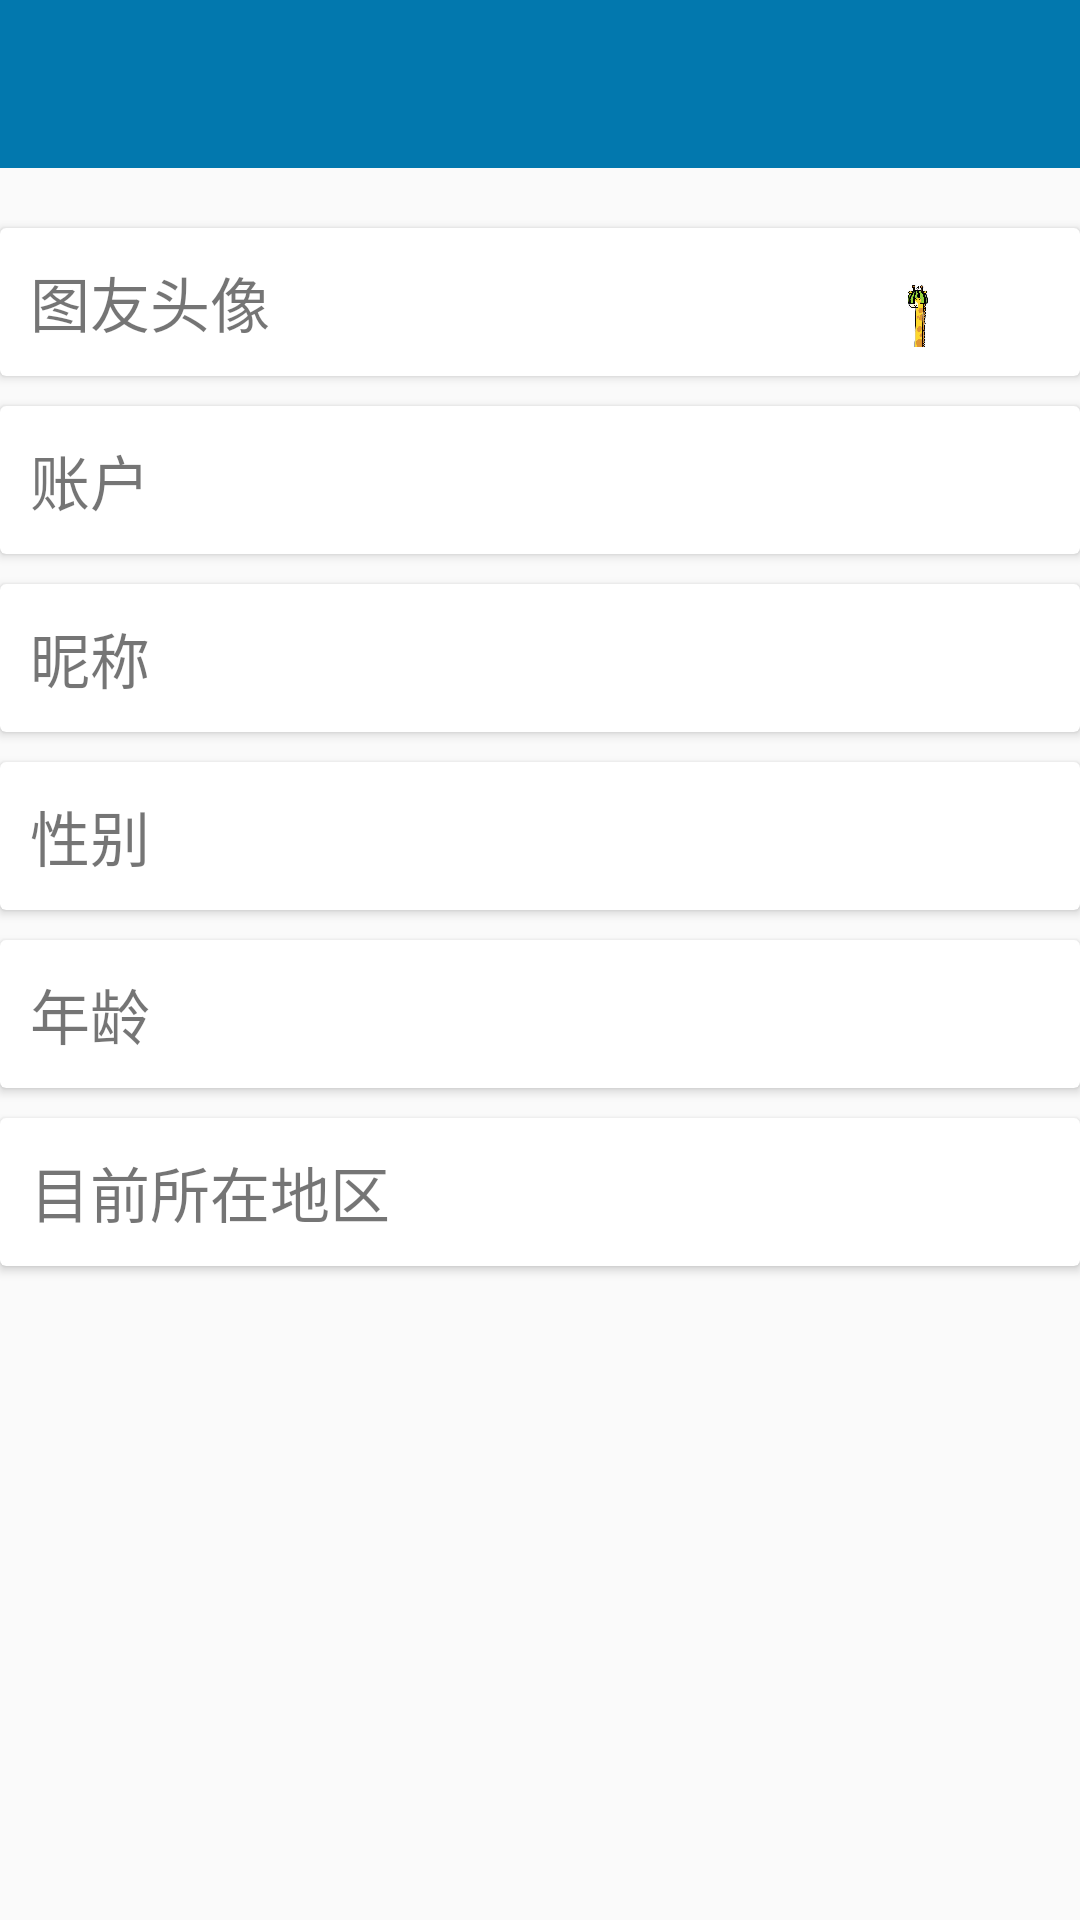

Produce the Android XML layout that renders to this screen, including the resource entries it uses.
<!-- AndroidManifest.xml: application theme AppTheme -->
<!-- res/layout/activity_mine_user.xml -->
<?xml version="1.0" encoding="utf-8"?>
<RelativeLayout
    xmlns:android="http://schemas.android.com/apk/res/android"
    xmlns:app="http://schemas.android.com/apk/res-auto"
    xmlns:tools="http://schemas.android.com/tools"
    android:id="@+id/activity_mine_user"
    android:layout_width="match_parent"
    android:layout_height="match_parent"
    tools:context="com.myxfd.tuyou.activity.MineUserActivity">

    <android.support.design.widget.AppBarLayout
        android:id="@+id/user_abl_bar"
        android:layout_width="match_parent"
        android:layout_height="wrap_content"
        app:theme="@style/ThemeOverlay.AppCompat.Dark">

        <android.support.v7.widget.Toolbar
            android:id="@+id/user_tl_bar"
            android:layout_width="match_parent"
            android:layout_height="wrap_content">

        </android.support.v7.widget.Toolbar>
    </android.support.design.widget.AppBarLayout>

    <android.support.v7.widget.CardView
        android:id="@+id/user_cv_icon"
        android:layout_width="match_parent"
        android:layout_height="wrap_content"
        android:layout_below="@+id/user_abl_bar"
        android:layout_marginTop="20dp"
        android:foreground="?attr/selectableItemBackground">

        <RelativeLayout
            android:layout_width="match_parent"
            android:layout_height="wrap_content">

            <TextView
                android:layout_width="wrap_content"
                android:layout_height="wrap_content"
                android:padding="10dp"
                android:text="图友头像"
                android:textSize="20dp"/>

            <ImageView
                android:id="@+id/user_iv_icon"
                android:layout_width="30dp"
                android:layout_height="30dp"
                android:layout_centerVertical="true"
                android:layout_marginRight="10dp"
                android:layout_toLeftOf="@+id/user_iv_icons"
                android:src="@mipmap/icon"/>

            <ImageView
                android:id="@+id/user_iv_icons"
                android:layout_width="20dp"
                android:layout_height="20dp"
                android:layout_alignParentRight="true"
                android:layout_centerInParent="true"
                android:layout_marginRight="10dp"
                android:src="@mipmap/ic_arrow"/>
        </RelativeLayout>

    </android.support.v7.widget.CardView>

    <android.support.v7.widget.CardView
        android:id="@+id/user_cv_username"
        android:layout_width="match_parent"
        android:layout_height="wrap_content"
        android:layout_below="@+id/user_cv_icon"
        android:layout_marginTop="10dp"
        android:foreground="?attr/selectableItemBackground">

        <RelativeLayout
            android:layout_width="match_parent"
            android:layout_height="wrap_content">

            <TextView
                android:id="@+id/user_tv_setName"
                android:layout_width="wrap_content"
                android:layout_height="wrap_content"
                android:layout_centerInParent="true"
                android:layout_toLeftOf="@+id/user_iv"/>

            <ImageView
                android:id="@+id/user_iv"
                android:layout_width="20dp"
                android:layout_height="20dp"
                android:layout_alignParentRight="true"
                android:layout_centerInParent="true"
                android:layout_marginRight="10dp"
                android:src="@mipmap/ic_arrow"/>

            <TextView
                android:maxLines="10"
                android:id="@+id/user_tv_name"
                android:layout_width="wrap_content"
                android:layout_height="wrap_content"
                android:padding="10dp"
                android:text="账户"
                android:textSize="20dp"
                android:layout_alignParentTop="true"
                android:layout_alignParentLeft="true"
                android:layout_alignParentStart="true" />
        </RelativeLayout>

    </android.support.v7.widget.CardView>


    <android.support.v7.widget.CardView
        android:layout_below="@+id/user_cv_username"
        android:id="@+id/nick_cv_username"
        android:layout_width="match_parent"
        android:layout_height="wrap_content"
        android:layout_marginTop="10dp"
        android:foreground="?attr/selectableItemBackground">

        <RelativeLayout
            android:layout_width="match_parent"
            android:layout_height="wrap_content">

            <TextView
                android:id="@+id/nick_tv_nickname"
                android:layout_width="wrap_content"
                android:layout_height="wrap_content"
                android:padding="10dp"
                android:text="昵称"
                android:textSize="20dp"/>

            <TextView
                android:id="@+id/nick_tv_setName"
                android:layout_width="wrap_content"
                android:layout_height="wrap_content"
                android:layout_centerInParent="true"
                android:layout_toLeftOf="@+id/nick_iv"/>

            <ImageView
                android:id="@+id/nick_iv"
                android:layout_width="20dp"
                android:layout_height="20dp"
                android:layout_alignParentRight="true"
                android:layout_centerInParent="true"
                android:layout_marginRight="10dp"
                android:src="@mipmap/ic_arrow"/>
        </RelativeLayout>

    </android.support.v7.widget.CardView>

    <android.support.v7.widget.CardView
        android:id="@+id/user_cv_sex"
        android:layout_width="match_parent"
        android:layout_height="wrap_content"
        android:layout_below="@+id/nick_cv_username"
        android:layout_marginTop="10dp"
        android:foreground="?attr/selectableItemBackground">

        <RelativeLayout
            android:layout_width="match_parent"
            android:layout_height="wrap_content">

            <TextView
                android:id="@+id/user_tv_sex"
                android:layout_width="wrap_content"
                android:layout_height="wrap_content"
                android:layout_toRightOf="@+id/mine_iv_icon"
                android:padding="10dp"
                android:text="性别"
                android:textSize="20dp"/>

            <TextView
                android:id="@+id/user_tv_setSex"
                android:layout_width="wrap_content"
                android:layout_height="wrap_content"
                android:layout_centerInParent="true"
                android:layout_toLeftOf="@+id/user_iv_sex"/>

            <ImageView
                android:id="@+id/user_iv_sex"
                android:layout_width="20dp"
                android:layout_height="20dp"
                android:layout_alignParentRight="true"
                android:layout_centerInParent="true"
                android:layout_marginRight="10dp"
                android:src="@mipmap/ic_arrow"/>
        </RelativeLayout>

    </android.support.v7.widget.CardView>

    <android.support.v7.widget.CardView
        android:id="@+id/user_cv_age"
        android:layout_width="match_parent"
        android:layout_height="wrap_content"
        android:layout_below="@+id/user_cv_sex"
        android:layout_marginTop="10dp"
        android:foreground="?attr/selectableItemBackground">

        <RelativeLayout
            android:layout_width="match_parent"
            android:layout_height="wrap_content">

            <TextView
                android:id="@+id/user_tv_age"
                android:layout_width="wrap_content"
                android:layout_height="wrap_content"
                android:layout_toRightOf="@+id/mine_iv_icon"
                android:padding="10dp"
                android:text="年龄"
                android:textSize="20dp"/>

            <TextView
                android:id="@+id/user_tv_setAge"
                android:layout_width="wrap_content"
                android:layout_height="wrap_content"
                android:layout_centerInParent="true"
                android:layout_toLeftOf="@+id/user_iv_age"/>

            <ImageView
                android:id="@+id/user_iv_age"
                android:layout_width="20dp"
                android:layout_height="20dp"
                android:layout_alignParentRight="true"
                android:layout_centerInParent="true"
                android:layout_marginRight="10dp"
                android:src="@mipmap/ic_arrow"/>
        </RelativeLayout>

    </android.support.v7.widget.CardView>

    <android.support.v7.widget.CardView
        android:id="@+id/user_cv_city"
        android:layout_width="match_parent"
        android:layout_height="wrap_content"
        android:layout_below="@+id/user_cv_age"
        android:layout_marginTop="10dp"
        android:foreground="?attr/selectableItemBackground">

        <RelativeLayout
            android:layout_width="match_parent"
            android:layout_height="wrap_content">

            <TextView
                android:id="@+id/user_tv_city"
                android:layout_width="wrap_content"
                android:layout_height="wrap_content"
                android:layout_toRightOf="@+id/mine_iv_icon"
                android:padding="10dp"
                android:text="目前所在地区"
                android:textSize="20dp"/>

            <TextView
                android:id="@+id/user_tv_setCity"
                android:layout_width="wrap_content"
                android:layout_height="wrap_content"
                android:layout_centerInParent="true"
                android:layout_toLeftOf="@+id/user_iv_city"/>

            <ImageView
                android:id="@+id/user_iv_city"
                android:layout_width="20dp"
                android:layout_height="20dp"
                android:layout_alignParentRight="true"
                android:layout_centerInParent="true"
                android:layout_marginRight="10dp"
                android:src="@mipmap/ic_arrow"/>
        </RelativeLayout>

    </android.support.v7.widget.CardView>


</RelativeLayout>
<!-- resources referenced by this layout -->
<resources>
  <!-- mipmap icon: jpeg bitmap (mipmap-xhdpi, 77402 bytes) -->
  <style name="AppTheme" parent="Theme.AppCompat.Light.NoActionBar">
          
          <item name="colorPrimary">@color/colorApp1</item>
          <item name="colorPrimaryDark">@color/colorApp1</item>
          <item name="colorAccent">@color/colorAccent</item>
      </style>
  <color name="colorApp1">#0278AE</color>
  <color name="colorAccent">#FF4081</color>
</resources>
